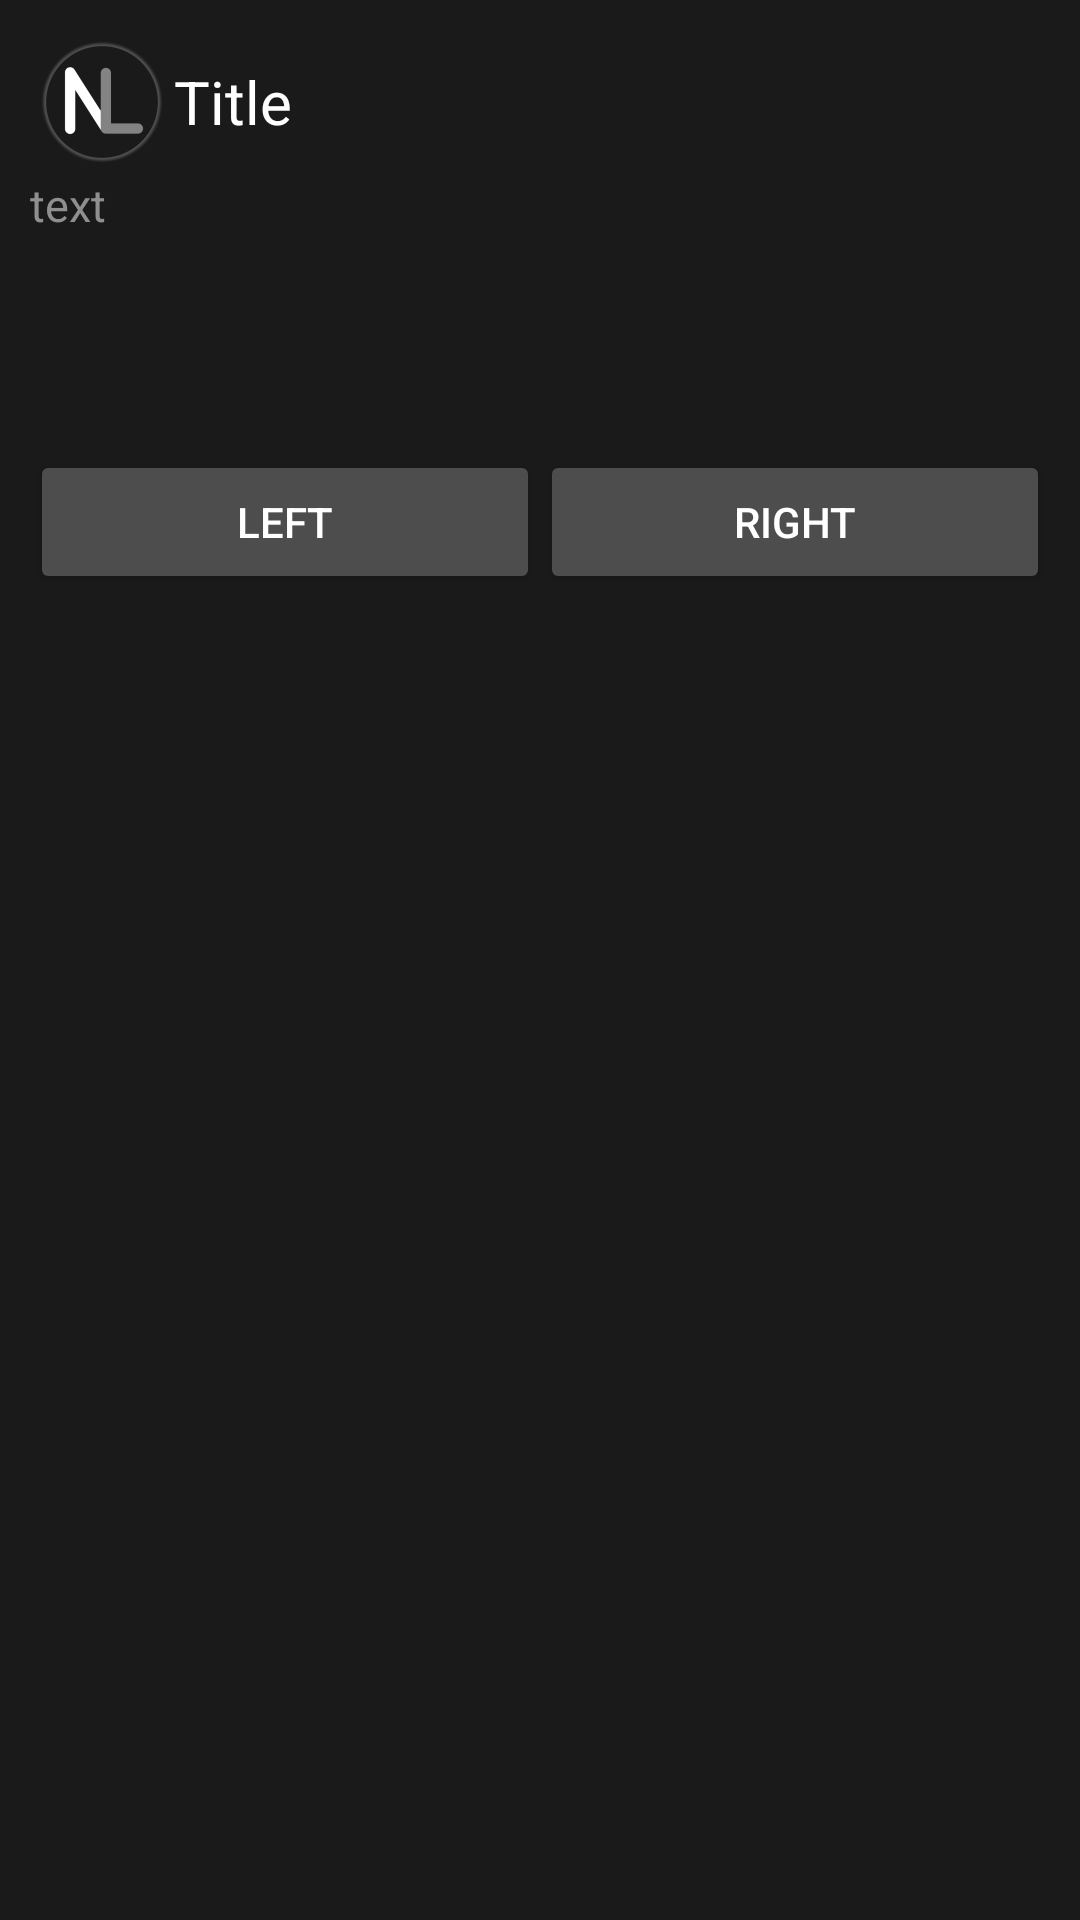

The Android layout XML behind this screen, and the referenced resources:
<!-- AndroidManifest.xml: application theme AppThemeDark -->
<!-- res/layout/deletecustomdialog.xml -->
<LinearLayout xmlns:android="http://schemas.android.com/apk/res/android"
    android:layout_height="wrap_content"
    android:layout_width="300dp"
    android:orientation="vertical"
    android:weightSum="7"
    android:paddingTop="10dp"
    android:paddingBottom="10dp"
    android:paddingRight="10dp"
    android:paddingLeft="10dp"
    android:background="?colorPrimary">
    <LinearLayout xmlns:android="http://schemas.android.com/apk/res/android"
        android:layout_height="wrap_content"
        android:layout_width="match_parent"
        android:orientation="horizontal">
        <ImageView
            android:layout_width="wrap_content"
            android:layout_height="wrap_content"
            android:src="@mipmap/ic_launcher_legacy_only"
            android:layout_gravity="center_vertical"
            />
        <TextView
            android:layout_width="wrap_content"
            android:layout_height="wrap_content"
            android:text="Title"
            android:textSize="20dp"
            android:layout_weight="1"
            android:id="@+id/deleteTextViewTitle"
            android:layout_gravity="center_vertical"/>
    </LinearLayout>


        <TextView
            android:layout_width="wrap_content"
            android:layout_height="wrap_content"
            android:layout_weight="1"
            android:text="text"
            android:textColor="?android:textColorSecondary"
            android:id="@+id/deleteTextViewMessage"
            android:textSize="15sp" />

    <LinearLayout xmlns:android="http://schemas.android.com/apk/res/android"
        android:layout_height="wrap_content"
        android:layout_width="match_parent"
        android:orientation="horizontal"
        android:layout_weight="1"
        android:weightSum="2">
        <Button
            android:layout_width="wrap_content"
            android:layout_height="wrap_content"
            android:paddingStart="10dp"
            android:paddingEnd="10dp"
            android:layout_weight="1"
            android:text="Left"
            android:id="@+id/deleteButtonRight"
            android:backgroundTint="?colorAccent"/>
        <Button
            android:layout_width="wrap_content"
            android:layout_height="wrap_content"
            android:paddingStart="10dp"
            android:paddingEnd="10dp"
            android:layout_weight="1"
            android:text="Right"
            android:id="@+id/deleteButtonLeft"
            android:backgroundTint="?colorAccent"/>
    </LinearLayout>
</LinearLayout>
<!-- resources referenced by this layout -->
<resources>
  <style name="AppThemeDark" parent="@style/AppThemeShared">
          <item name="ThemeColorPrimary">@color/colorPrimary</item>
          <item name="ThemeColorPrimaryDark">@color/colorPrimaryDark</item>
          <item name="ThemeColorAccent">@color/colorAccent</item>
          <item name="ThemeColorTextMain">@color/colorTextMain</item>
          <item name="ThemeColorTextPrimary">@color/colorTextPrimary</item>
          <item name="ThemeColorTextSecondary">@color/colorTextSecondary</item>
          <item name="ThemeBorderNoHighlight">@color/borderNoHighlight</item>
          <item name="ThemeBorderHighlight">@color/borderHighlight</item>
          <item name="ThemeAccentMaterial">@color/accentMaterial</item>
      </style>
  <color name="colorPrimary">#1a1a1a</color>
  <color name="colorPrimaryDark">#2e2e2e</color>
  <color name="colorAccent">#4d4d4d</color>
  <color name="colorTextMain">#ffffff</color>
  <color name="colorTextPrimary">#c6c6c6</color>
  <color name="colorTextSecondary">#8f8f8f</color>
  <color name="borderNoHighlight">#616161</color>
  <color name="borderHighlight">#ffffff</color>
  <color name="accentMaterial">#d6d6d6</color>
  <style name="MyDialogThemeShared" parent="Theme.AppCompat.Light.Dialog.Alert">
          <item name="android:backgroundTint">?ThemeColorPrimary</item>
          <item name="android:colorBackground">?ThemeColorPrimary</item>
          <item name="colorPrimary">?ThemeColorPrimary</item>
          <item name="android:textColor">?ThemeColorTextPrimary</item>
          <item name="textColorAlertDialogListItem">?ThemeColorTextPrimary</item>
          <item name="android:textColorPrimary">?ThemeColorTextPrimary</item>
          <item name="android:textColorSecondary">?ThemeColorTextSecondary</item>
          <item name="colorAccent">?ThemeAccentMaterial</item>
  
          <item name="android:headerTimeTextAppearance">@style/TimeLabelShared</item>
      </style>
  <style name="ActionBarShared" parent="ThemeOverlay.AppCompat.Dark.ActionBar">
          <item name="colorPrimary">?ThemeColorAccent</item>
          <item name="android:textColorPrimary">?ThemeColorTextPrimary</item>
          <item name="android:textColorSecondary">?ThemeColorTextSecondary</item>
          <item name="actionMenuTextColor">?ThemeColorTextPrimary</item>
          <item name="colorControlNormal">?ThemeColorTextPrimary</item>
      </style>
  <style name="PopupContextMenuShared" parent="ThemeOverlay.AppCompat.Dark">
          <item name="android:popupBackground">?ThemeColorPrimaryDark</item>
      </style>
  <style name="PopupContextMenuSharedText">
          <item name="android:textColor">?ThemeColorTextPrimary</item>
      </style>
  <style name="PopupMenuShared" parent="ThemeOverlay.AppCompat.Dark">
          <item name="background">?ThemeColorAccent</item>
          <item name="android:colorBackground">?ThemeColorAccent</item>
          <item name="android:textColorPrimary">?ThemeColorTextPrimary</item>
          <item name="android:popupBackground">?ThemeColorPrimaryDark</item>
      </style>
  <style name="WidgetActionBarShared" parent="Widget.AppCompat.ActionBar.Solid">
          <item name="android:textColor">?ThemeColorTextMain</item>
          <item name="android:textColorPrimary">?ThemeColorTextPrimary</item>
          <item name="elevation">4dp</item>
      </style>
  <style name="TimeLabelShared" parent="@android:style/TextAppearance.Material">
          <item name="android:textColor">?ThemeColorTextPrimary</item>
      </style>
</resources>
